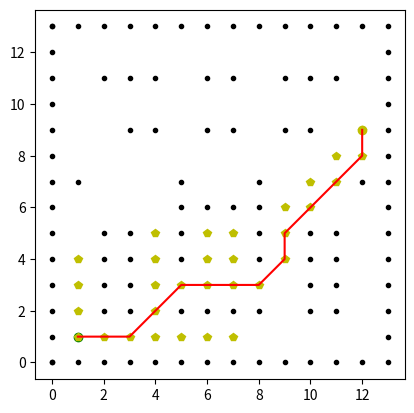

Here is the Python script that generated this plot:
import matplotlib.pyplot as mayMap         # can be deleted
import math
animation = 1 # can be deleted

class Vertex:
    def __init__(self, x_pos, y_pos, cost, found):
        self.x_pos = x_pos
        self.y_pos = y_pos
        self.cost = cost
        self.found = found

    def __str__(self):
        return str(self.x_pos) + "," + str(self.y_pos) + "," + str(self.cost) + "," + str(self.found)

def motion_mode():
    move_cost = [[1, 0, 1], #d(x), d(y), cost
            [0, 1, 1],
            [-1, 0, 1],
            [0, -1, 1],
            [-1, -1, math.sqrt(2)],
            [-1, 1, math.sqrt(2)],
            [1, -1, math.sqrt(2)],
            [1, 1, math.sqrt(2)]]
    return move_cost

def get_map_obs(obs_xpos, obs_ypos, resol, ver):
    x_min = round(min(obs_xpos))
    y_min = round(min(obs_ypos))
    x_max = round(max(obs_xpos))
    y_max = round(max(obs_ypos))
    width_x = round(x_max - x_min)
    width_y = round(y_max - y_min)
    # obstacles on the map
    obs_map = [[False for i in range(width_y)] for i in range(width_x)]
    for i_x in range(width_x):
        x_pos = i_x + x_min
        for iy in range(width_y):
            y_pos = iy + y_min
            #  print(x_pos, y_pos)
            for iox, ioy in zip(obs_xpos, obs_ypos):
                dis = math.sqrt((iox - x_pos)**2 + (ioy - y_pos)**2)
                if dis <= ver / resol:
                    obs_map[i_x][iy] = True
                    break
    return obs_map, x_min, y_min, x_max, y_max, width_x, width_y

def vert_valid(vertex, obs_map, x_min, y_min, x_max, y_max):
    if vertex.x_pos < x_min:
        return False
    elif vertex.y_pos < y_min:
        return False
    elif vertex.x_pos >= x_max:
        return False
    elif vertex.y_pos >= y_max:
        return False
    if obs_map[vertex.x_pos][vertex.y_pos]:
        return False
    return True

def get_index(vertex, width_x, min_x, min_y):
    return (vertex.y_pos - min_y) * width_x + (vertex.x_pos - min_x)

def ret_heuristic(node_1, node_2):
    unit = 1.0  # unit cost of heuristic
    dis = unit * math.sqrt((node_1.x_pos - node_2.x_pos)**2 + (node_1.y_pos - node_2.y_pos)**2)
    return dis

def final_path_calc(goal_n, closed_set, resol):
    # calculates the final path
    rob_x_pos, rob_y_pos = [goal_n.x_pos * resol], [goal_n.y_pos * resol]
    found = goal_n.found
    while found != -1:
        n = closed_set[found]
        rob_x_pos.append(n.x_pos * resol)
        rob_y_pos.append(n.y_pos * resol)
        found = n.found
    return rob_x_pos, rob_y_pos

#start_xpos:  x coordinate of the start point.
#start_ypos:  y coordinate of the start point.
#goal_xpos :  x coordinate of the goal point.
#goal_ypos :  x coordinate of the goal point.
#obs_xpos  :  list of Obstacles (x)
#obs_ypos  :  ist of Obstacles (y)
#resol     :  resolution of the grid
#rob_rad   :  robot radius

def a_star_alg(start_xpos, start_ypos, goal_xpos, goal_ypos, obs_xpos, obs_ypos, resol, rob_rad):

    start_n = Vertex(round(start_xpos / resol), round(start_ypos / resol), 0.0, -1)
    goal_n = Vertex(round(goal_xpos / resol), round(goal_ypos / resol), 0.0, -1)
    obs_xpos = [iox / resol for iox in obs_xpos]
    obs_ypos = [ioy / resol for ioy in obs_ypos]
    obs_map, x_min, y_min, x_max, y_max, x_w, y_w = get_map_obs(obs_xpos, obs_ypos, resol, rob_rad)
    move = motion_mode()
    open_set, closed_set = dict(), dict()
    open_set[get_index(start_n, x_w, x_min, y_min)] = start_n
    while True:
        c_num = min(
            open_set, key=lambda o: open_set[o].cost + ret_heuristic(goal_n, open_set[o]))
        current_node = open_set[c_num]
        # shows the animation
        if animation:  # can be deleted
            mayMap.plot(current_node.x_pos * resol, current_node.y_pos * resol, "py")
            if len(closed_set.keys()) % 10 == 0:
                mayMap.pause(2)
        if current_node.x_pos == goal_n.x_pos and current_node.y_pos == goal_n.y_pos:
            #print("Path is found!")   # can be delted
            goal_n.found = current_node.found
            goal_n.cost = current_node.cost
            break
        # Removes an item from the open_set
        del open_set[c_num]
        # The item is added to the closed_set
        closed_set[c_num] = current_node
        # expanding the search grid based off of motion_mode
        for i, _ in enumerate(move):
            vertex = Vertex(current_node.x_pos + move[i][0],
                        current_node.y_pos + move[i][1],
                        current_node.cost + move[i][2], c_num)
            node_num = get_index(vertex, x_w, x_min, y_min)
            if node_num in closed_set:
                continue
            if not vert_valid(vertex, obs_map, x_min, y_min, x_max, y_max):
                continue
            if node_num not in open_set:
                open_set[node_num] = vertex  # check a new node
            else:
                if open_set[node_num].cost >= vertex.cost:
                    # This route is the slected path so far
                    open_set[node_num] = vertex

    rob_x_pos, rob_y_pos = final_path_calc(goal_n, closed_set, resol)

    return rob_x_pos, rob_y_pos



















def main():

    # start and goal position
    start_xpos = 1.0  # [m]
    start_ypos = 1.0  # [m]
    goal_xpos = 12  # [m]
    goal_ypos = 9.0  # [m]
    matrix_size = 1.0  # [m]
    rob_size = 0.0  # [m]
    index = 0

    obs_xpos, obs_ypos = [], []

    for i in range(13):
        obs_xpos.append(i)
        obs_ypos.append(0.0)
    for i in range(13):
        obs_xpos.append(13.0)
        obs_ypos.append(i)
    for i in range(14):
        obs_xpos.append(i)
        obs_ypos.append(13.0)
    for i in range(14):
        obs_xpos.append(0.0)
        obs_ypos.append(i)


#######################################################
    for i in range(1):
        obs_xpos.append(12)
        obs_ypos.append(i+7)
#######################################################
    for i in range(1):
        obs_xpos.append(11)
        obs_ypos.append(i+11)

    for i in range(4):
        obs_xpos.append(11)
        obs_ypos.append(i+2)
#######################################################
    for i in range(1):
        obs_xpos.append(10)
        obs_ypos.append(i+11)
    for i in range(1):
        obs_xpos.append(10)
        obs_ypos.append(i+9)
    for i in range(4):
        obs_xpos.append(10)
        obs_ypos.append(i+2)



######################################################
    for i in range(1):
        obs_xpos.append(9)
        obs_ypos.append(i+11)

    for i in range(1):
        obs_xpos.append(9)
        obs_ypos.append(i+9)


#######################################################

    for i in range(4):
        obs_xpos.append(8)
        obs_ypos.append(i+4)

    for i in range(1):
        obs_xpos.append(8)
        obs_ypos.append(i+2)
########################################################
    for i in range(1):
        obs_xpos.append(7)
        obs_ypos.append(i+11)

    for i in range(1):
        obs_xpos.append(7)
        obs_ypos.append(i+9)

    for i in range(1):
        obs_xpos.append(7)
        obs_ypos.append(i+6)


    for i in range(1):
        obs_xpos.append(7)
        obs_ypos.append(i+2)


#######################################################


    for i in range(1):
        obs_xpos.append(6)
        obs_ypos.append(i+11)

    for i in range(1):
        obs_xpos.append(6)
        obs_ypos.append(i+9)

    for i in range(1):
        obs_xpos.append(6)
        obs_ypos.append(i+6)


    for i in range(1):
        obs_xpos.append(6)
        obs_ypos.append(i+2)



#########################################################

    for i in range(4):
        obs_xpos.append(5)
        obs_ypos.append(i+4)

    for i in range(1):
        obs_xpos.append(5)
        obs_ypos.append(i+2)
#########################################################

    for i in range(1):
        obs_xpos.append(4)
        obs_ypos.append(i+11)
    for i in range(1):
        obs_xpos.append(4)
        obs_ypos.append(i+9)

##########################################################

    for i in range(1):
        obs_xpos.append(3)
        obs_ypos.append(i+11)

    for i in range(1):
        obs_xpos.append(3)
        obs_ypos.append(i+9)

    for i in range(4):
        obs_xpos.append(3)
        obs_ypos.append(i+2)

##########################################################

    for i in range(1):
        obs_xpos.append(2)
        obs_ypos.append(i+11)


    for i in range(4):
        obs_xpos.append(2)
        obs_ypos.append(i+2)

##########################################################

    for i in range(1):
        obs_xpos.append(1)
        obs_ypos.append(i+7)

    #
    if animation:    # can be deleted
        mayMap.plot(obs_xpos, obs_ypos, ".k")
        mayMap.plot(start_xpos, start_ypos, "og")
        mayMap.plot(goal_xpos, goal_ypos, "oy")
        mayMap.grid(False)
        mayMap.axis("square")




    rob_x_pos, rob_y_pos = a_star_alg(start_xpos, start_ypos, goal_xpos, goal_ypos, obs_xpos, obs_ypos, matrix_size, rob_size)
    rob_x_pos.reverse()
    rob_y_pos.reverse()
    print(rob_x_pos)   # all x positions of the path
    print(rob_y_pos)   # all y positions of the path
    #
    if animation:   # can be deleted
        mayMap.plot(rob_x_pos, rob_y_pos, "-r")
        mayMap.show()
        exit()


if __name__ == '__main__':
    main()
